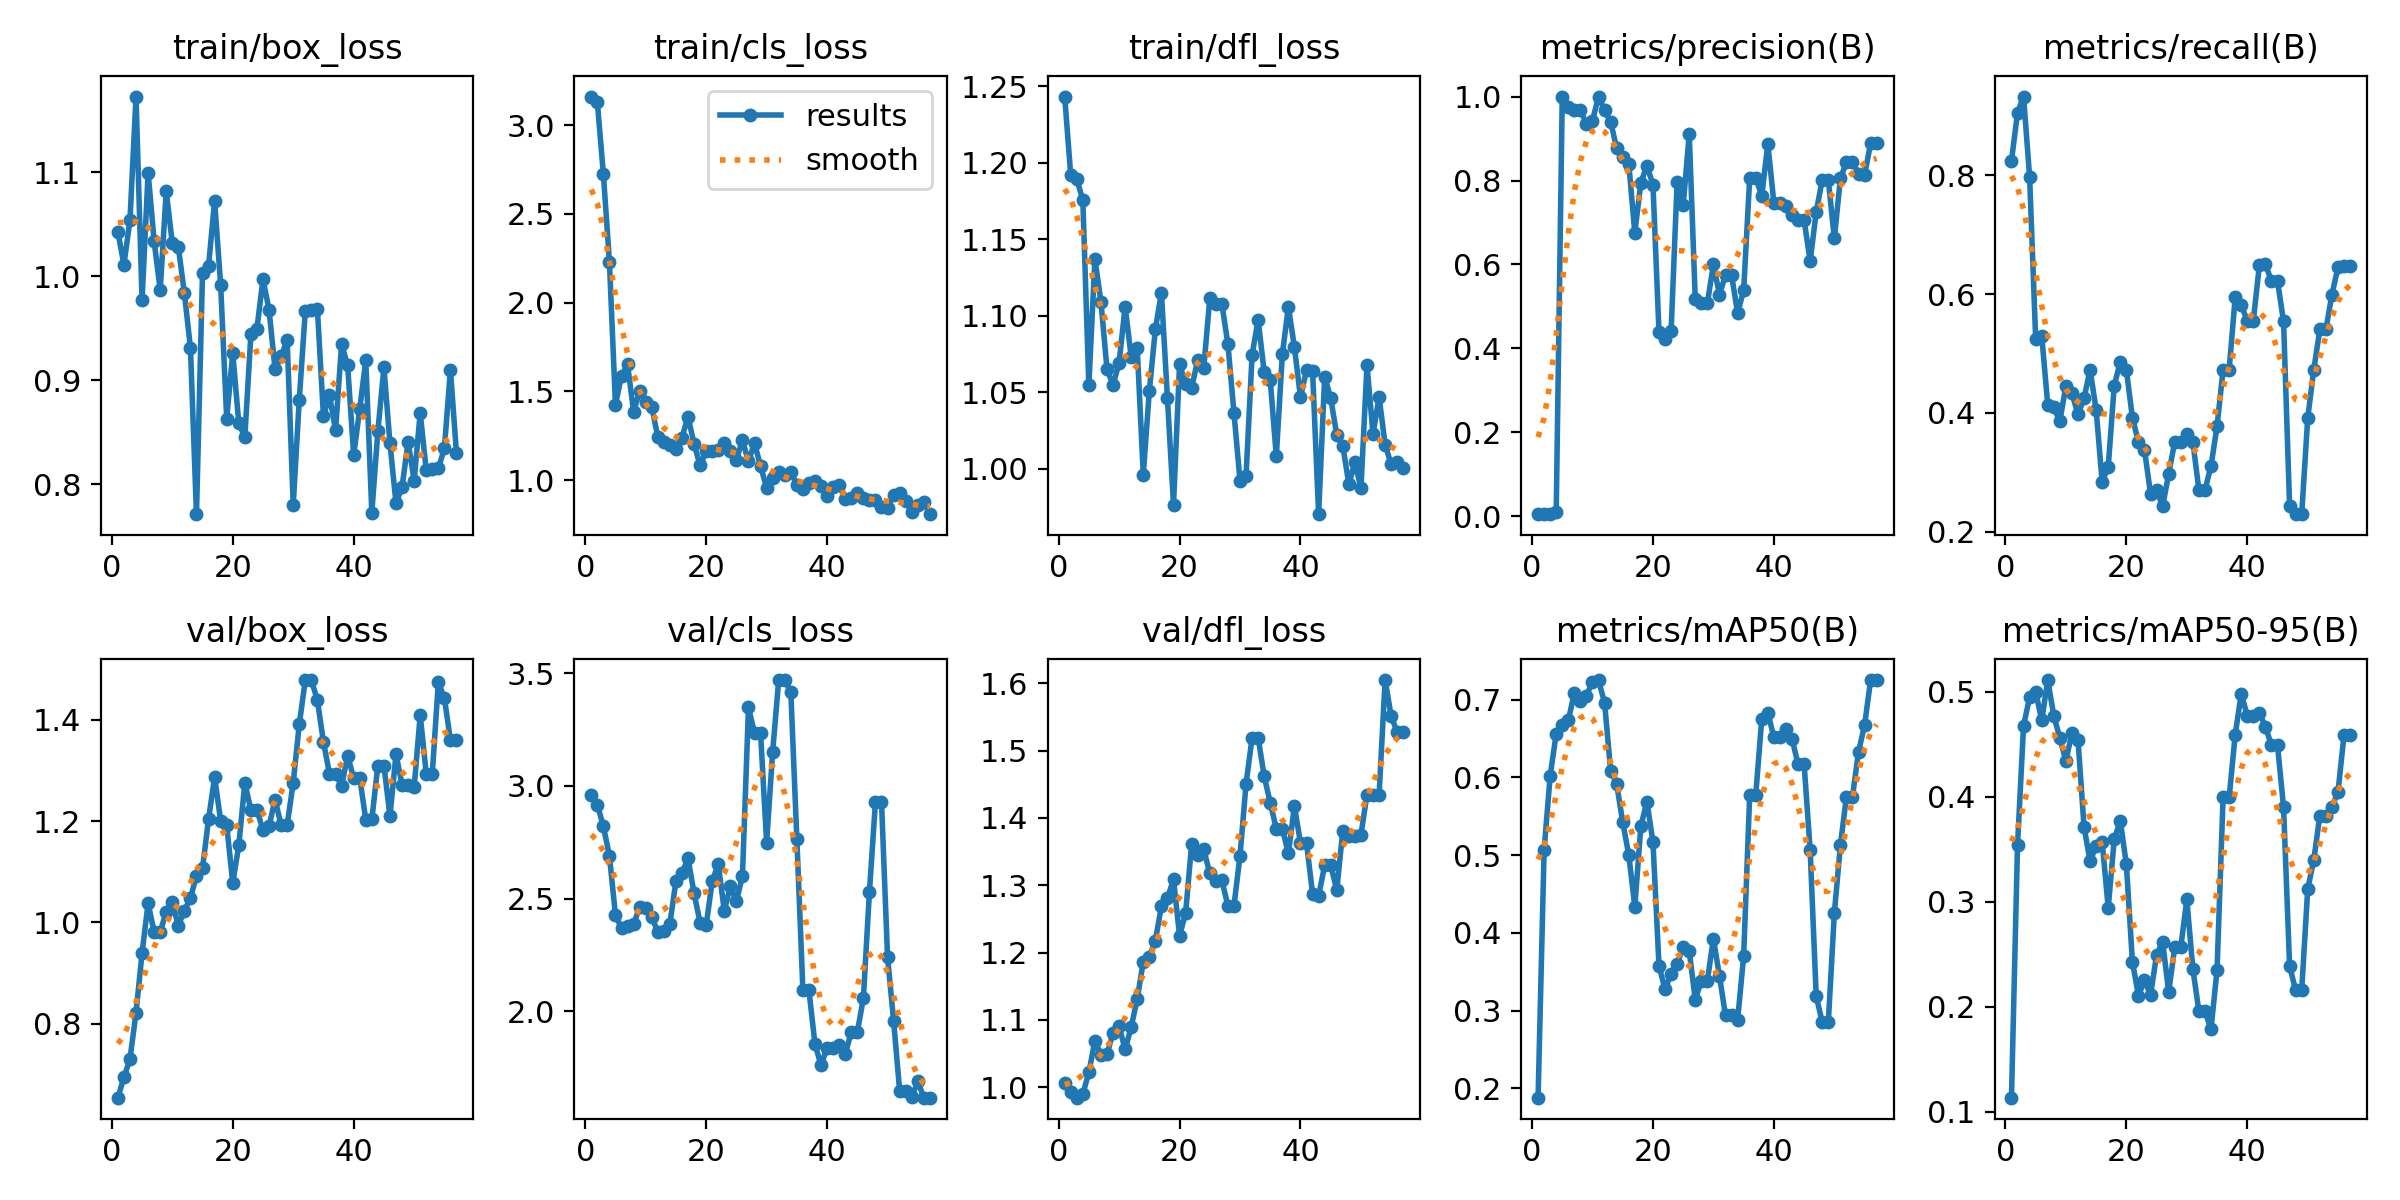

The table this chart was drawn from, first rows:
epoch, time, train/box_loss, train/cls_loss, train/dfl_loss, metrics/precision(B), metrics/recall(B), metrics/mAP50(B), metrics/mAP50-95(B), val/box_loss, val/cls_loss, val/dfl_loss, lr/pg0, lr/pg1, lr/pg2
1, 3.77, 1.042, 3.162, 1.243, 0.00521, 0.8243, 0.1882, 0.1133, 0.6541, 2.96, 1.007, 4e-05, 4e-05, 4e-05
2, 4.423, 1.011, 3.132, 1.192, 0.00573, 0.9054, 0.5068, 0.3542, 0.6942, 2.917, 0.9937, 9.9505e-05, 9.9505e-05, 9.9505e-05
3, 5.124, 1.054, 2.725, 1.189, 0.0059, 0.9324, 0.602, 0.4679, 0.7301, 2.82, 0.9847, 0.0001584, 0.0001584, 0.0001584
4, 5.768, 1.173, 2.231, 1.176, 0.01135, 0.7973, 0.6564, 0.4948, 0.8219, 2.69, 0.99, 0.0002167, 0.0002167, 0.0002167
5, 6.549, 0.9768, 1.426, 1.055, 1, 0.5249, 0.667, 0.5003, 0.9392, 2.426, 1.022, 0.0002745, 0.0002745, 0.0002745
6, 7.193, 1.1, 1.588, 1.137, 0.9751, 0.5303, 0.6733, 0.4729, 1.038, 2.369, 1.069, 0.0003316, 0.0003316, 0.0003316
7, 7.836, 1.034, 1.652, 1.109, 0.9684, 0.4136, 0.7091, 0.5113, 0.9807, 2.378, 1.048, 0.0003881, 0.0003881, 0.0003881
8, 8.524, 0.987, 1.387, 1.065, 0.968, 0.4093, 0.6979, 0.4773, 0.9809, 2.387, 1.049, 0.0004441, 0.0004441, 0.0004441
9, 9.147, 1.082, 1.499, 1.055, 0.9345, 0.3858, 0.7052, 0.456, 1.022, 2.461, 1.081, 0.0004994, 0.0004994, 0.0004994
10, 9.722, 1.032, 1.443, 1.069, 0.9428, 0.4459, 0.7228, 0.4341, 1.04, 2.458, 1.091, 0.0005542, 0.0005542, 0.0005542
11, 10.43, 1.028, 1.413, 1.106, 1, 0.4329, 0.7247, 0.4611, 0.9936, 2.42, 1.056, 0.0006083, 0.0006083, 0.0006083
12, 11.05, 0.9837, 1.244, 1.073, 0.9671, 0.3976, 0.696, 0.4546, 1.023, 2.351, 1.089, 0.0006619, 0.0006619, 0.0006619
13, 11.7, 0.9313, 1.215, 1.079, 0.9402, 0.4247, 0.6085, 0.3716, 1.048, 2.355, 1.132, 0.0007149, 0.0007149, 0.0007149
14, 12.5, 0.771, 1.198, 0.9963, 0.8764, 0.473, 0.5916, 0.3386, 1.092, 2.389, 1.186, 0.0007672, 0.0007672, 0.0007672
15, 13.13, 1.004, 1.178, 1.051, 0.8555, 0.4054, 0.5423, 0.3531, 1.107, 2.577, 1.194, 0.000819, 0.000819, 0.000819
16, 13.79, 1.01, 1.24, 1.091, 0.8399, 0.2837, 0.5004, 0.3572, 1.204, 2.612, 1.218, 0.0008702, 0.0008702, 0.0008702
17, 14.42, 1.073, 1.358, 1.115, 0.6754, 0.3093, 0.4338, 0.2941, 1.287, 2.679, 1.269, 0.0009208, 0.0009208, 0.0009208
18, 15, 0.9915, 1.204, 1.046, 0.7945, 0.446, 0.5373, 0.3598, 1.2, 2.524, 1.281, 0.0009708, 0.0009708, 0.0009708
19, 15.64, 0.863, 1.082, 0.9766, 0.8355, 0.4865, 0.569, 0.377, 1.192, 2.393, 1.309, 0.00102, 0.00102, 0.00102
20, 16.24, 0.9257, 1.165, 1.068, 0.7901, 0.473, 0.517, 0.3356, 1.078, 2.381, 1.225, 0.001069, 0.001069, 0.001069
21, 16.83, 0.8584, 1.165, 1.056, 0.4385, 0.3919, 0.3578, 0.243, 1.152, 2.577, 1.258, 0.001117, 0.001117, 0.001117
22, 17.4, 0.8455, 1.172, 1.053, 0.423, 0.3513, 0.3275, 0.2105, 1.276, 2.652, 1.361, 0.001165, 0.001165, 0.001165
23, 17.96, 0.944, 1.209, 1.071, 0.4409, 0.3378, 0.3478, 0.2252, 1.222, 2.446, 1.345, 0.001212, 0.001212, 0.001212
24, 18.56, 0.9497, 1.166, 1.066, 0.7962, 0.2641, 0.3601, 0.211, 1.222, 2.554, 1.353, 0.001258, 0.001258, 0.001258
25, 19.14, 0.9972, 1.116, 1.112, 0.7406, 0.2701, 0.3816, 0.2494, 1.182, 2.488, 1.318, 0.001304, 0.001304, 0.001304
26, 19.8, 0.9676, 1.224, 1.108, 0.9107, 0.2432, 0.3771, 0.2618, 1.19, 2.599, 1.306, 0.001349, 0.001349, 0.001349
27, 20.36, 0.9104, 1.105, 1.108, 0.5166, 0.2973, 0.314, 0.2139, 1.243, 3.348, 1.307, 0.001394, 0.001394, 0.001394
28, 20.93, 0.9233, 1.21, 1.081, 0.5076, 0.3513, 0.3388, 0.2566, 1.192, 3.234, 1.27, 0.001438, 0.001438, 0.001438
29, 21.5, 0.9384, 1.077, 1.037, 0.5076, 0.3513, 0.3388, 0.2566, 1.192, 3.234, 1.27, 0.001482, 0.001482, 0.001482
30, 22.07, 0.78, 0.958, 0.9923, 0.6003, 0.3649, 0.3927, 0.3022, 1.276, 2.749, 1.344, 0.001524, 0.001524, 0.001524
31, 22.68, 0.881, 1.012, 0.9957, 0.5282, 0.3513, 0.3446, 0.236, 1.391, 3.152, 1.451, 0.001567, 0.001567, 0.001567
32, 23.25, 0.967, 1.045, 1.075, 0.5748, 0.2703, 0.2939, 0.1956, 1.479, 3.469, 1.519, 0.001608, 0.001608, 0.001608
33, 23.78, 0.9676, 1.029, 1.097, 0.5748, 0.2703, 0.2939, 0.1956, 1.479, 3.469, 1.519, 0.00165, 0.00165, 0.00165
34, 24.36, 0.9684, 1.047, 1.063, 0.4842, 0.3108, 0.2881, 0.1786, 1.439, 3.417, 1.462, 0.001673, 0.001673, 0.001673
35, 24.93, 0.8652, 0.9702, 1.058, 0.5381, 0.3779, 0.3701, 0.2351, 1.356, 2.765, 1.422, 0.001663, 0.001663, 0.001663
36, 25.55, 0.8855, 0.95, 1.008, 0.8059, 0.473, 0.5777, 0.3996, 1.293, 2.093, 1.384, 0.001654, 0.001654, 0.001654
37, 26.17, 0.8516, 0.9862, 1.075, 0.8059, 0.473, 0.5777, 0.3996, 1.293, 2.093, 1.384, 0.001644, 0.001644, 0.001644
38, 26.77, 0.9348, 0.9955, 1.106, 0.7638, 0.5946, 0.6755, 0.459, 1.27, 1.855, 1.347, 0.001634, 0.001634, 0.001634
39, 27.35, 0.9141, 0.9651, 1.079, 0.8876, 0.5811, 0.6834, 0.4983, 1.329, 1.761, 1.418, 0.001624, 0.001624, 0.001624
40, 27.9, 0.8278, 0.9082, 1.047, 0.746, 0.5555, 0.6516, 0.4773, 1.285, 1.839, 1.362, 0.001614, 0.001614, 0.001614
41, 28.47, 0.8722, 0.9607, 1.065, 0.746, 0.5555, 0.6516, 0.4773, 1.285, 1.839, 1.362, 0.001604, 0.001604, 0.001604
42, 29.04, 0.9191, 0.9711, 1.064, 0.7396, 0.6486, 0.662, 0.4799, 1.203, 1.851, 1.288, 0.001594, 0.001594, 0.001594
43, 29.63, 0.7725, 0.8942, 0.9704, 0.717, 0.6505, 0.6495, 0.4669, 1.203, 1.809, 1.284, 0.001584, 0.001584, 0.001584
44, 30.21, 0.8508, 0.8997, 1.06, 0.7052, 0.6216, 0.6169, 0.449, 1.31, 1.908, 1.33, 0.001574, 0.001574, 0.001574
45, 30.77, 0.9123, 0.9246, 1.046, 0.7052, 0.6216, 0.6169, 0.449, 1.31, 1.908, 1.33, 0.001564, 0.001564, 0.001564
46, 31.41, 0.8392, 0.901, 1.022, 0.6081, 0.5541, 0.5066, 0.3902, 1.21, 2.058, 1.293, 0.001554, 0.001554, 0.001554
47, 31.97, 0.7815, 0.8877, 1.015, 0.725, 0.2432, 0.3187, 0.2386, 1.332, 2.528, 1.381, 0.001545, 0.001545, 0.001545
48, 32.57, 0.7969, 0.8904, 0.99, 0.8019, 0.2297, 0.2851, 0.2158, 1.272, 2.93, 1.373, 0.001535, 0.001535, 0.001535
49, 33.13, 0.8407, 0.8492, 1.004, 0.8019, 0.2297, 0.2851, 0.2158, 1.272, 2.93, 1.373, 0.001525, 0.001525, 0.001525
50, 33.72, 0.8033, 0.845, 0.9873, 0.6619, 0.3919, 0.4254, 0.3123, 1.267, 2.241, 1.375, 0.001515, 0.001515, 0.001515
51, 34.31, 0.8685, 0.9155, 1.068, 0.8049, 0.473, 0.5128, 0.34, 1.409, 1.959, 1.435, 0.001505, 0.001505, 0.001505
52, 34.91, 0.813, 0.9266, 1.023, 0.8437, 0.5405, 0.5754, 0.3822, 1.294, 1.648, 1.434, 0.001495, 0.001495, 0.001495
53, 35.48, 0.8143, 0.8821, 1.047, 0.8437, 0.5405, 0.5754, 0.3822, 1.294, 1.648, 1.434, 0.001485, 0.001485, 0.001485
54, 36.06, 0.8149, 0.8229, 1.016, 0.816, 0.5993, 0.6331, 0.3903, 1.474, 1.618, 1.605, 0.001475, 0.001475, 0.001475
55, 36.63, 0.8342, 0.8569, 1.003, 0.8127, 0.6449, 0.6671, 0.4045, 1.443, 1.689, 1.551, 0.001465, 0.001465, 0.001465
56, 37.2, 0.91, 0.8766, 1.004, 0.8888, 0.6481, 0.7252, 0.459, 1.359, 1.617, 1.527, 0.001455, 0.001455, 0.001455
57, 37.81, 0.8295, 0.808, 1.001, 0.8888, 0.6481, 0.7252, 0.459, 1.359, 1.617, 1.527, 0.001446, 0.001446, 0.001446
